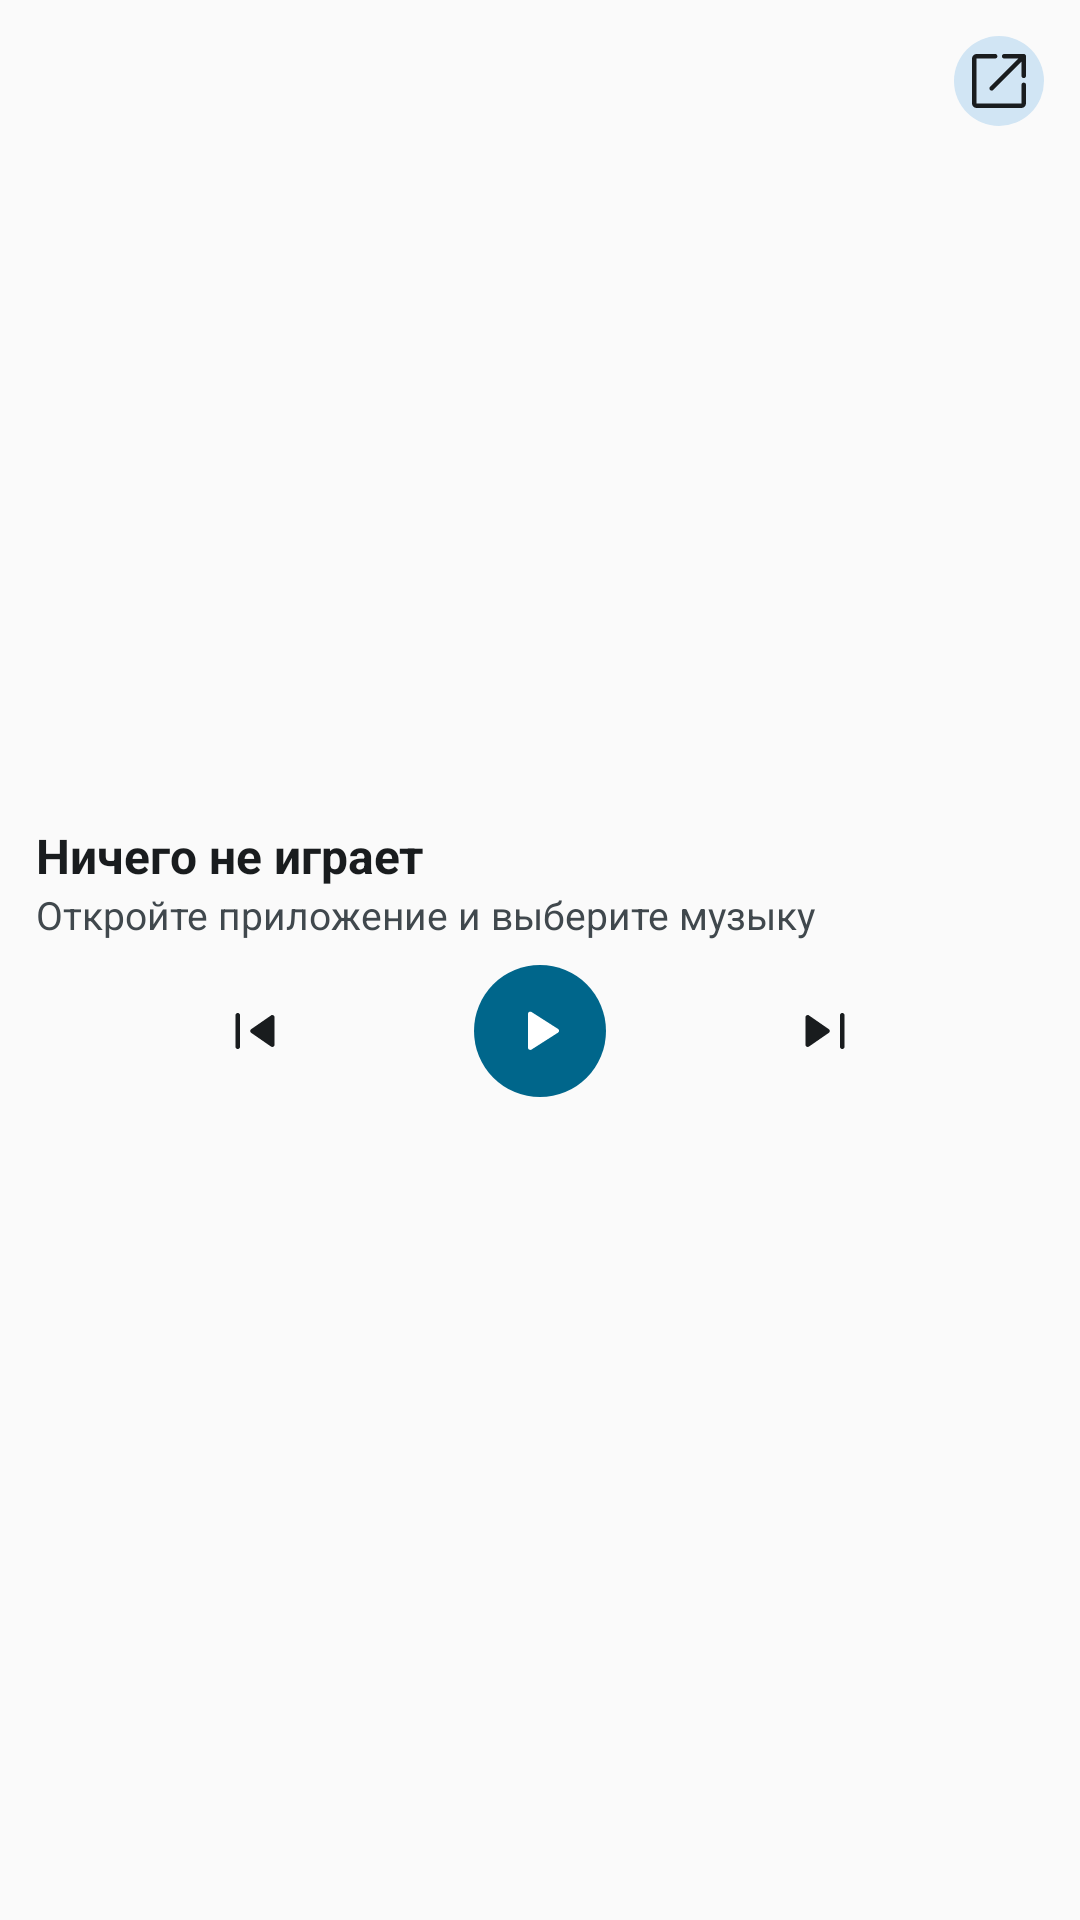

Here is an Android app screen rendered from its layout file. Give the layout XML and the strings, colors and styles it references.
<!-- AndroidManifest.xml: application theme Theme.YMusic -->
<!-- res/layout/widget_player_compact.xml -->
<?xml version="1.0" encoding="utf-8"?>
<FrameLayout xmlns:android="http://schemas.android.com/apk/res/android"
    android:id="@+id/w_root"
    android:layout_width="match_parent"
    android:layout_height="match_parent"
    android:background="@drawable/widget_bg"
    android:padding="12dp">

    <LinearLayout
        android:id="@+id/w_info"
        android:layout_width="match_parent"
        android:layout_height="match_parent"
        android:gravity="center_vertical"
        android:orientation="vertical">

            <TextView
                android:id="@+id/w_title"
                android:layout_width="match_parent"
                android:layout_height="wrap_content"
                android:layout_marginEnd="34dp"
                android:ellipsize="end"
                android:maxLines="1"
                android:text="@string/widget_idle_title"
                android:textColor="@color/widget_text"
                android:textSize="16sp"
                android:textStyle="bold" />

            <TextView
                android:id="@+id/w_artist"
                android:layout_width="match_parent"
                android:layout_height="wrap_content"
                android:ellipsize="end"
                android:maxLines="1"
                android:text="@string/widget_idle_subtitle"
                android:textColor="@color/widget_text_secondary"
                android:textSize="13sp" />

        <LinearLayout
            android:layout_width="match_parent"
            android:layout_height="wrap_content"
            android:layout_marginTop="8dp"
            android:gravity="center_vertical"
            android:orientation="horizontal">

                <ImageButton
                android:id="@+id/w_prev"
                android:layout_width="0dp"
                android:layout_height="36dp"
                android:layout_weight="1"
                android:background="@android:color/transparent"
                android:contentDescription="@string/widget_prev"
                android:paddingTop="6dp"
                android:paddingBottom="6dp"
                android:scaleType="fitCenter"
                android:src="@drawable/ms_skip_previous"
                android:tint="@color/widget_text" />
                <ImageButton
                    android:id="@+id/w_play"
                    android:layout_width="44dp"
                    android:layout_height="44dp"
                    android:background="@drawable/widget_btn_play_bg"
                    android:contentDescription="@string/widget_play"
                    android:padding="10dp"
                    android:src="@drawable/ms_play_arrow"
                    android:tint="@color/widget_on_accent" />
                <ImageButton
                    android:id="@+id/w_next"
                    android:layout_width="0dp"
                    android:layout_height="36dp"
                    android:layout_weight="1"
                    android:background="@android:color/transparent"
                    android:contentDescription="@string/widget_next"
                    android:paddingTop="6dp"
                    android:paddingBottom="6dp"
                    android:scaleType="fitCenter"
                    android:src="@drawable/ms_skip_next"
                    android:tint="@color/widget_text" />
        </LinearLayout>
    </LinearLayout>

    <ImageButton
        android:id="@+id/w_open"
        android:layout_width="30dp"
        android:layout_height="30dp"
        android:layout_gravity="top|end"
        android:background="@drawable/widget_btn_bg"
        android:contentDescription="@string/widget_open_player"
        android:padding="7dp"
        android:src="@drawable/ms_open_in_new"
        android:tint="@color/widget_text" />
</FrameLayout>
<!-- resources referenced by this layout -->
<resources>
  <color name="widget_on_accent">#FFFFFFFF</color>
  <color name="widget_text">#FF1D1B20</color>
  <color name="widget_text_secondary">#FF49454F</color>
  <!-- drawable ms_play_arrow (drawable) -->
  <?xml version="1.0" encoding="utf-8"?>
  <vector xmlns:android="http://schemas.android.com/apk/res/android"
      android:width="24dp"
      android:height="24dp"
      android:viewportWidth="960"
      android:viewportHeight="960">
      <group android:translateY="960">
          <path
              android:fillColor="#FFFFFFFF"
              android:pathData="M320-258v-450q0-14 9-22t21-8q4 0 8 1t8 3l354 226q7 5 10.5 11t3.5 14q0 8-3.5 14T720-458L366-232q-4 2-8 3t-8 1q-12 0-21-8t-9-22Z" />
      </group>
  </vector>
  <!-- drawable ms_skip_next (drawable) -->
  <?xml version="1.0" encoding="utf-8"?>
  <vector xmlns:android="http://schemas.android.com/apk/res/android"
      android:width="24dp"
      android:height="24dp"
      android:viewportWidth="960"
      android:viewportHeight="960">
      <group android:translateY="960">
          <path
              android:fillColor="#FFFFFFFF"
              android:pathData="M680-270v-420q0-13 8.5-21.5T710-720q13 0 21.5 8.5T740-690v420q0 13-8.5 21.5T710-240q-13 0-21.5-8.5T680-270Zm-460-27v-366q0-14 9-22t21-8q5 0 9 1.5t8 4.5l263 182q7 5 10 11.5t3 13.5q0 7-3 13.5T530-455L267-273q-4 3-8 4.5t-9 1.5q-12 0-21-8t-9-22Z" />
      </group>
  </vector>
  <!-- drawable ms_skip_previous (drawable) -->
  <?xml version="1.0" encoding="utf-8"?>
  <vector xmlns:android="http://schemas.android.com/apk/res/android"
      android:width="24dp"
      android:height="24dp"
      android:viewportWidth="960"
      android:viewportHeight="960">
      <group android:translateY="960">
          <path
              android:fillColor="#FFFFFFFF"
              android:pathData="M220-270v-420q0-13 8.5-21.5T250-720q13 0 21.5 8.5T280-690v420q0 13-8.5 21.5T250-240q-13 0-21.5-8.5T220-270Zm473-3L430-455q-7-5-10-11.5t-3-13.5q0-7 3-13.5t10-11.5l263-182q4-3 8-4.5t9-1.5q12 0 21 8t9 22v366q0 14-9 22t-21 8q-5 0-9-1.5t-8-4.5Z" />
      </group>
  </vector>
  <!-- drawable widget_btn_bg (drawable) -->
  <?xml version="1.0" encoding="utf-8"?>
  <shape xmlns:android="http://schemas.android.com/apk/res/android" android:shape="oval">
      <solid android:color="@color/widget_btn_bg" />
      
  </shape>
  <!-- drawable widget_btn_play_bg (drawable) -->
  <?xml version="1.0" encoding="utf-8"?>
  <shape xmlns:android="http://schemas.android.com/apk/res/android" android:shape="oval">
      <solid android:color="@color/widget_accent" />
      
  </shape>
  <string name="widget_idle_subtitle">Откройте приложение и выберите музыку</string>
  <string name="widget_idle_title">Ничего не играет</string>
  <string name="widget_next">Следующий трек</string>
  <string name="widget_open_player">Открыть плеер</string>
  <string name="widget_play">Играть</string>
  <string name="widget_prev">Предыдущий трек</string>
  <style name="Theme.YMusic" parent="android:Theme.Material.Light.NoActionBar">
          <item name="android:statusBarColor">@android:color/transparent</item>
          <item name="android:navigationBarColor">@android:color/transparent</item>
      </style>
  <color name="widget_btn_bg">#FFDDD6F0</color>
  <color name="widget_accent">#FF6B4EFF</color>
</resources>
